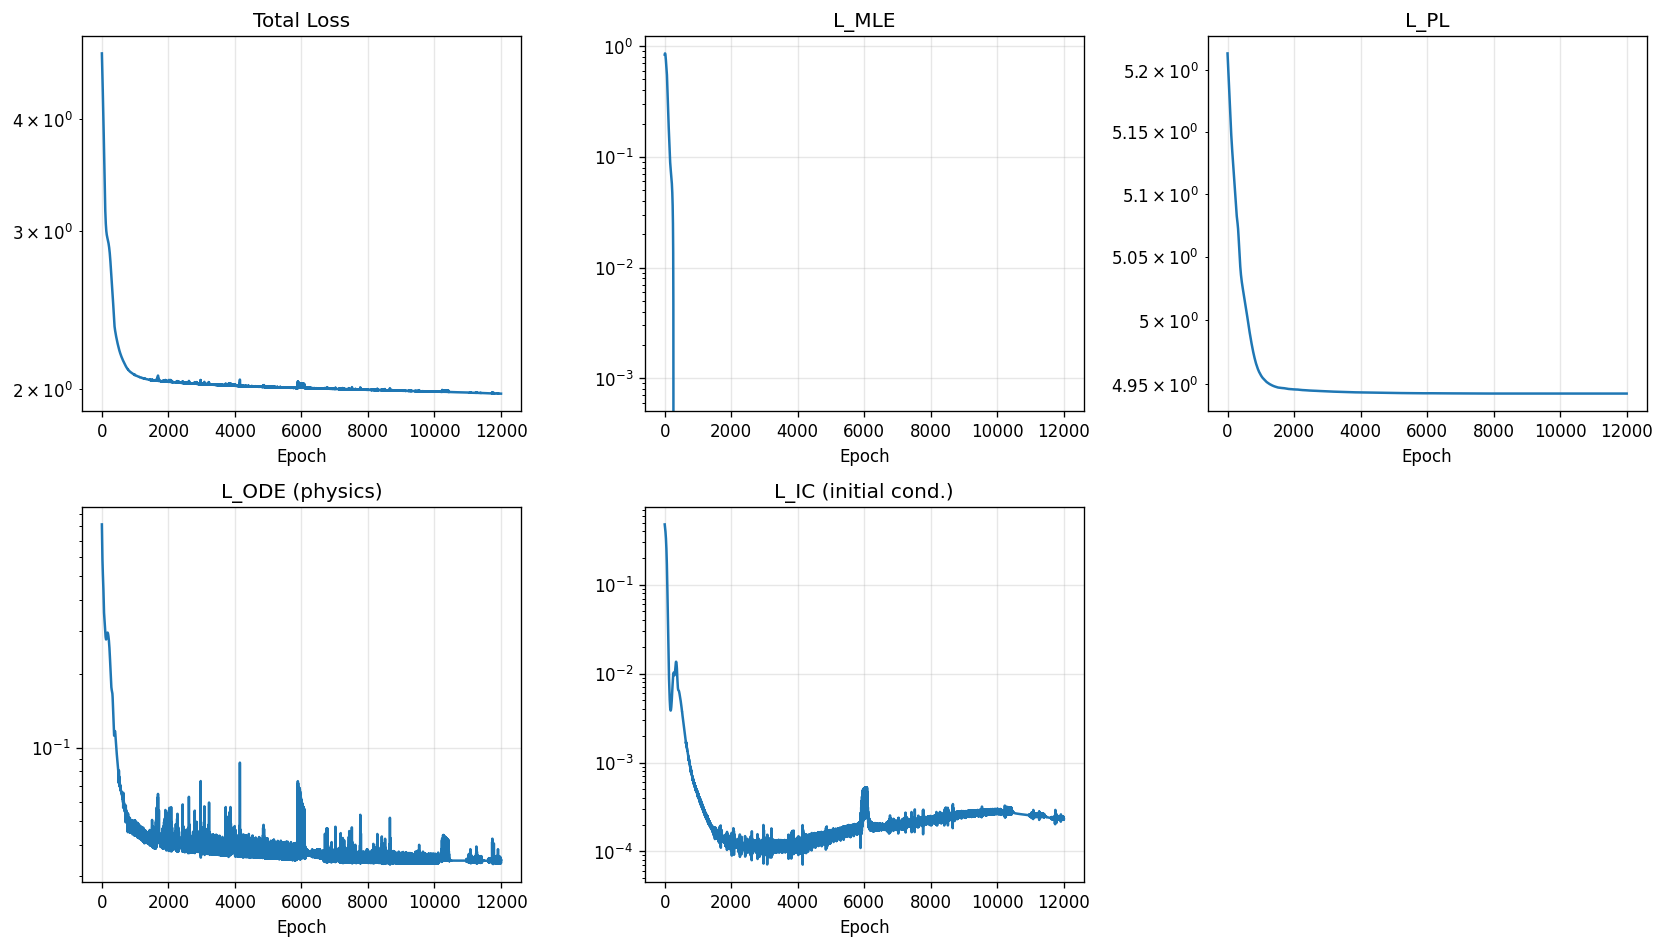

Source data for this figure (header and first rows):
epoch, total, mle, pl, ode, ic
1, 4.737, 0.8384, 5.214, 0.8142, 0.477
2, 4.717, 0.8423, 5.213, 0.7948, 0.4735
3, 4.698, 0.8458, 5.213, 0.7761, 0.4701
4, 4.68, 0.849, 5.212, 0.7583, 0.4666
5, 4.662, 0.8518, 5.211, 0.7413, 0.4632
6, 4.644, 0.8542, 5.211, 0.725, 0.4598
7, 4.627, 0.8562, 5.21, 0.7095, 0.4564
8, 4.61, 0.8578, 5.21, 0.6947, 0.4529
9, 4.594, 0.8589, 5.209, 0.6807, 0.4495
10, 4.577, 0.8596, 5.208, 0.6673, 0.4461
11, 4.561, 0.8599, 5.208, 0.6546, 0.4426
12, 4.545, 0.8597, 5.207, 0.6427, 0.4391
13, 4.529, 0.8591, 5.206, 0.6313, 0.4356
14, 4.514, 0.858, 5.206, 0.6206, 0.4321
15, 4.498, 0.8565, 5.205, 0.6104, 0.4286
16, 4.483, 0.8546, 5.205, 0.6009, 0.425
17, 4.468, 0.8523, 5.204, 0.5918, 0.4214
18, 4.452, 0.8496, 5.203, 0.5833, 0.4177
19, 4.437, 0.8465, 5.203, 0.5753, 0.414
20, 4.422, 0.8429, 5.202, 0.5678, 0.4102
21, 4.407, 0.8391, 5.202, 0.5607, 0.4064
22, 4.392, 0.8348, 5.201, 0.5541, 0.4026
23, 4.377, 0.8303, 5.2, 0.5478, 0.3986
24, 4.362, 0.8254, 5.2, 0.5419, 0.3946
25, 4.347, 0.8202, 5.199, 0.5364, 0.3906
26, 4.332, 0.8147, 5.198, 0.5312, 0.3864
27, 4.316, 0.8089, 5.198, 0.5263, 0.3823
28, 4.301, 0.803, 5.197, 0.5217, 0.378
29, 4.286, 0.7968, 5.197, 0.5173, 0.3737
30, 4.271, 0.7904, 5.196, 0.5132, 0.3692
31, 4.256, 0.7839, 5.195, 0.5093, 0.3648
32, 4.24, 0.7773, 5.195, 0.5055, 0.3602
33, 4.225, 0.7705, 5.194, 0.5018, 0.3556
34, 4.21, 0.7638, 5.194, 0.4983, 0.3508
35, 4.194, 0.757, 5.193, 0.4948, 0.346
36, 4.179, 0.7502, 5.192, 0.4913, 0.3412
37, 4.163, 0.7435, 5.192, 0.4878, 0.3362
38, 4.148, 0.7369, 5.191, 0.4842, 0.3312
39, 4.132, 0.7304, 5.191, 0.4805, 0.3261
40, 4.117, 0.7242, 5.19, 0.4766, 0.3209
41, 4.101, 0.7181, 5.189, 0.4725, 0.3156
42, 4.085, 0.7123, 5.189, 0.4681, 0.3103
43, 4.069, 0.7068, 5.188, 0.4635, 0.3049
44, 4.053, 0.7016, 5.187, 0.4586, 0.2994
45, 4.037, 0.6966, 5.187, 0.4534, 0.2939
46, 4.021, 0.6918, 5.186, 0.4479, 0.2883
47, 4.005, 0.6873, 5.186, 0.4421, 0.2826
48, 3.988, 0.6829, 5.185, 0.4361, 0.2768
49, 3.972, 0.6786, 5.184, 0.43, 0.271
50, 3.955, 0.6744, 5.184, 0.4237, 0.2652
51, 3.938, 0.6701, 5.183, 0.4175, 0.2593
52, 3.922, 0.6656, 5.183, 0.4113, 0.2533
53, 3.905, 0.661, 5.182, 0.4052, 0.2473
54, 3.888, 0.6562, 5.181, 0.3994, 0.2413
55, 3.87, 0.651, 5.181, 0.3938, 0.2352
56, 3.853, 0.6455, 5.18, 0.3885, 0.2291
57, 3.836, 0.6395, 5.18, 0.3835, 0.223
58, 3.818, 0.6331, 5.179, 0.3789, 0.2169
59, 3.801, 0.6263, 5.178, 0.3747, 0.2108
60, 3.783, 0.619, 5.178, 0.3709, 0.2047
... 11,940 more rows
